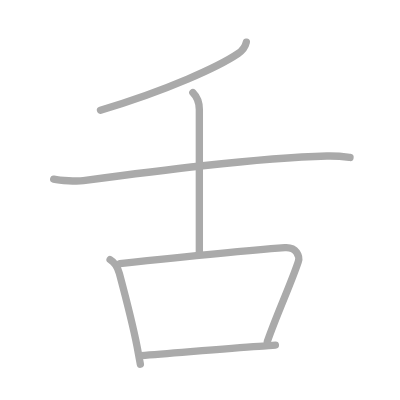
t = 0.00 s
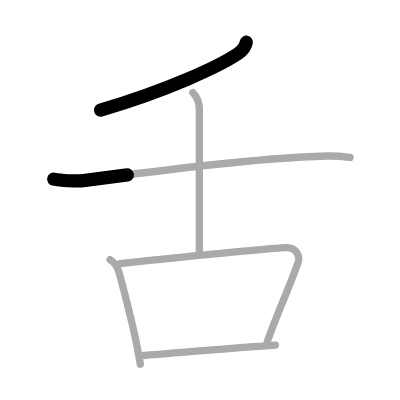
t = 1.25 s
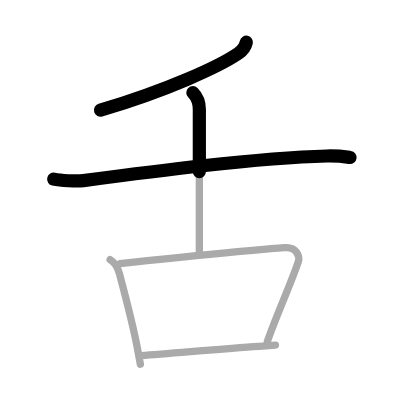
t = 2.50 s
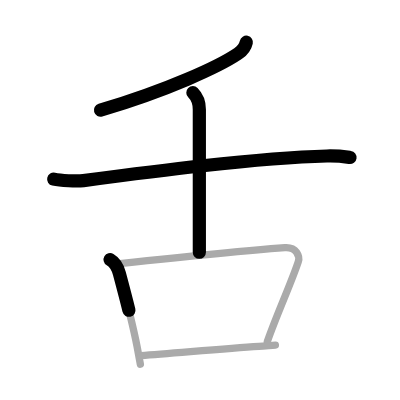
t = 3.50 s
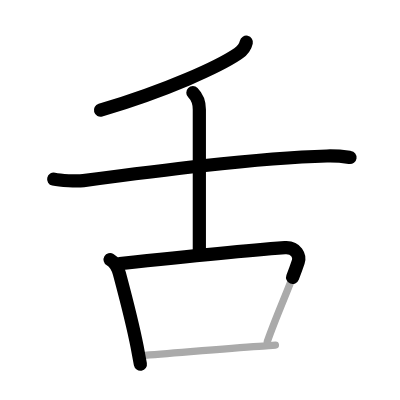
t = 4.75 s
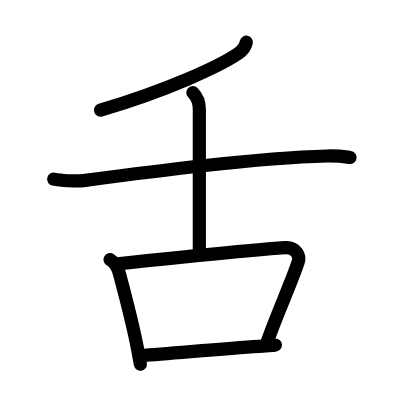
t = 6.00 s

The animated SVG that drew these frames (rendered in a browser with its animation timeline set to each time). Animation: 6 SMIL elements (animate=6); one cycle of 6.00 s.

<?xml version="1.0" standalone="no"?>
<!DOCTYPE svg PUBLIC "-//W3C//DTD SVG 1.1//EN"   "http://www.w3.org/Graphics/SVG/1.1/DTD/svg11.dtd">
<svg width="400px" height="400px"  version="1.1" xmlns="http://www.w3.org/2000/svg">
  <defs>
    <marker id="Triangle" viewBox="0 0 10 10" refX="0" refY="5" markerUnits="strokeWidth" markerWidth="3" style="stroke-opacity:0%;fill:#aaaaaa;" markerHeight="2" orient="auto">
      <path d="M 0 0 L 10 5 L 0 10 z" />
    </marker>
    
    <marker id="Arrow" viewBox="0 0 10 10" refX="5" refY="5" markerUnits="strokeWidth" markerWidth="1.8" style="stroke-opacity:0%;fill:#770000;" markerHeight="2" orient="auto">
      <path d="M 0 4 L 6 4 L 4 1 L 10 5 L 4 9 L 6 6 L 0 6 z" />
        <circle cx="5" cy="5" r="5" />
      </marker>
    
    <marker id="TriangleRed" viewBox="0 0 10 10" refX="0" refY="5" markerUnits="strokeWidth" markerWidth="3" style="stroke-opacity:0%;fill:#CC0000;" markerHeight="2" orient="auto">
      <path d="M 0 0 L 10 5 L 0 10 z" />
    </marker>
    
    <marker id="ArrowRed" viewBox="0 0 10 10" refX="5" refY="5" markerUnits="strokeWidth" markerWidth="1.8" style="stroke-opacity:0%;fill:#CC0000;" markerHeight="2" orient="auto">
      <path d="M 0 4 L 6 4 L 4 1 L 10 5 L 4 9 L 6 6 L 0 6 z" />
        <circle cx="5" cy="5" r="5" />
      </marker>
    
  </defs>
  
  <path style="fill:#ffffff; fill-opacity:100%; fill-rule:evenodd; stroke-width:0;" d="M 0 0 L 400px 0 L 400px 400px L 0 400px L 0 0" />

  <g transform="scale(3.6697247706422 3.6697247706422)">
<path style="fill:none; fill-opacity:0%; fill-rule:evenodd; stroke:#aaaaaa; stroke-opacity:100%; stroke-width: 1.5pt; stroke-linejoin:round; stroke-linecap:round;" d="M67.12 11.5c-0.25 1.12-1 2.25-2.27 3.11c-5.1 3.46-18.98 9.89-37.47 15.41"></path>
<path style="fill:none; fill-opacity:0%; fill-rule:evenodd; stroke:#aaaaaa; stroke-opacity:100%; stroke-width: 1.5pt; stroke-linejoin:round; stroke-linecap:round;" d="M14.63 48.81c1.8 0.41 6.32 0.64 8.09 0.41c17.66-2.34 47.03-6.22 66.36-6.71c3-0.08 4.8 0.19 6.3 0.4"></path>
<path style="fill:none; fill-opacity:0%; fill-rule:evenodd; stroke:#aaaaaa; stroke-opacity:100%; stroke-width: 1.5pt; stroke-linejoin:round; stroke-linecap:round;" d="M52.56 25.26c1.21 1.21 1.76 2.99 1.76 4.58c0 4.28 0 29.41 0 38.91"></path>
<path style="fill:none; fill-opacity:0%; fill-rule:evenodd; stroke:#aaaaaa; stroke-opacity:100%; stroke-width: 1.5pt; stroke-linejoin:round; stroke-linecap:round;" d="M30 70.75c1.5 0.88 2.12 2.25 2.52 3.74c1.31 4.92 3.49 13.03 4.85 20.03c0.32 1.67 0.62 3.26 0.88 4.73"></path>
<path style="fill:none; fill-opacity:0%; fill-rule:evenodd; stroke:#aaaaaa; stroke-opacity:100%; stroke-width: 1.5pt; stroke-linejoin:round; stroke-linecap:round;" d="M32.66 71.83c13.59-1.45 36.19-3.69 44.96-4.34c3.2-0.24 4.13 2.41 3.67 3.81c-1.9 5.78-5.62 13.76-8.44 21.75"></path>
<path style="fill:none; fill-opacity:0%; fill-rule:evenodd; stroke:#aaaaaa; stroke-opacity:100%; stroke-width: 1.5pt; stroke-linejoin:round; stroke-linecap:round;" d="M38.42 96.91c9.19-0.66 22.7-1.91 32.12-2.51c1.48-0.1 2.98-0.25 4.51-0.37"></path>

<path style="fill:none; fill-opacity:0%; fill-rule:evenodd; stroke:#000000; stroke-opacity:100%; stroke-width: 2.7pt; stroke-linejoin:round; stroke-linecap:round;" d="M67.12 11.5c-0.25 1.12-1 2.25-2.27 3.11c-5.1 3.46-18.98 9.89-37.47 15.41" pathLength="100" stroke-dashoffset="100" stroke-dasharray="100 105"><animate id="dashAnim1" attributeName="stroke-dashoffset" from="100" to="0" dur="1s" calcMode="linear" fill="freeze"/></path>
<path style="fill:none; fill-opacity:0%; fill-rule:evenodd; stroke:#000000; stroke-opacity:100%; stroke-width: 2.7pt; stroke-linejoin:round; stroke-linecap:round;" d="M14.63 48.81c1.8 0.41 6.32 0.64 8.09 0.41c17.66-2.34 47.03-6.22 66.36-6.71c3-0.08 4.8 0.19 6.3 0.4" pathLength="100" stroke-dashoffset="100" stroke-dasharray="100 105"><animate id="dashAnim2" attributeName="stroke-dashoffset" from="100" to="0" dur="1s" calcMode="linear" begin="dashAnim1.end" fill="freeze"/></path>
<path style="fill:none; fill-opacity:0%; fill-rule:evenodd; stroke:#000000; stroke-opacity:100%; stroke-width: 2.7pt; stroke-linejoin:round; stroke-linecap:round;" d="M52.56 25.26c1.21 1.21 1.76 2.99 1.76 4.58c0 4.28 0 29.41 0 38.91" pathLength="100" stroke-dashoffset="100" stroke-dasharray="100 105"><animate id="dashAnim3" attributeName="stroke-dashoffset" from="100" to="0" dur="1s" calcMode="linear" begin="dashAnim2.end" fill="freeze"/></path>
<path style="fill:none; fill-opacity:0%; fill-rule:evenodd; stroke:#000000; stroke-opacity:100%; stroke-width: 2.7pt; stroke-linejoin:round; stroke-linecap:round;" d="M30 70.75c1.5 0.88 2.12 2.25 2.52 3.74c1.31 4.92 3.49 13.03 4.85 20.03c0.32 1.67 0.62 3.26 0.88 4.73" pathLength="100" stroke-dashoffset="100" stroke-dasharray="100 105"><animate id="dashAnim4" attributeName="stroke-dashoffset" from="100" to="0" dur="1s" calcMode="linear" begin="dashAnim3.end" fill="freeze"/></path>
<path style="fill:none; fill-opacity:0%; fill-rule:evenodd; stroke:#000000; stroke-opacity:100%; stroke-width: 2.7pt; stroke-linejoin:round; stroke-linecap:round;" d="M32.66 71.83c13.59-1.45 36.19-3.69 44.96-4.34c3.2-0.24 4.13 2.41 3.67 3.81c-1.9 5.78-5.62 13.76-8.44 21.75" pathLength="100" stroke-dashoffset="100" stroke-dasharray="100 105"><animate id="dashAnim5" attributeName="stroke-dashoffset" from="100" to="0" dur="1s" calcMode="linear" begin="dashAnim4.end" fill="freeze"/></path>
<path style="fill:none; fill-opacity:0%; fill-rule:evenodd; stroke:#000000; stroke-opacity:100%; stroke-width: 2.7pt; stroke-linejoin:round; stroke-linecap:round;" d="M38.42 96.91c9.19-0.66 22.7-1.91 32.12-2.51c1.48-0.1 2.98-0.25 4.51-0.37" pathLength="100" stroke-dashoffset="100" stroke-dasharray="100 105"><animate id="dashAnim6" attributeName="stroke-dashoffset" from="100" to="0" dur="1s" calcMode="linear" begin="dashAnim5.end" fill="freeze"/></path>

</g>

</svg>  
          
